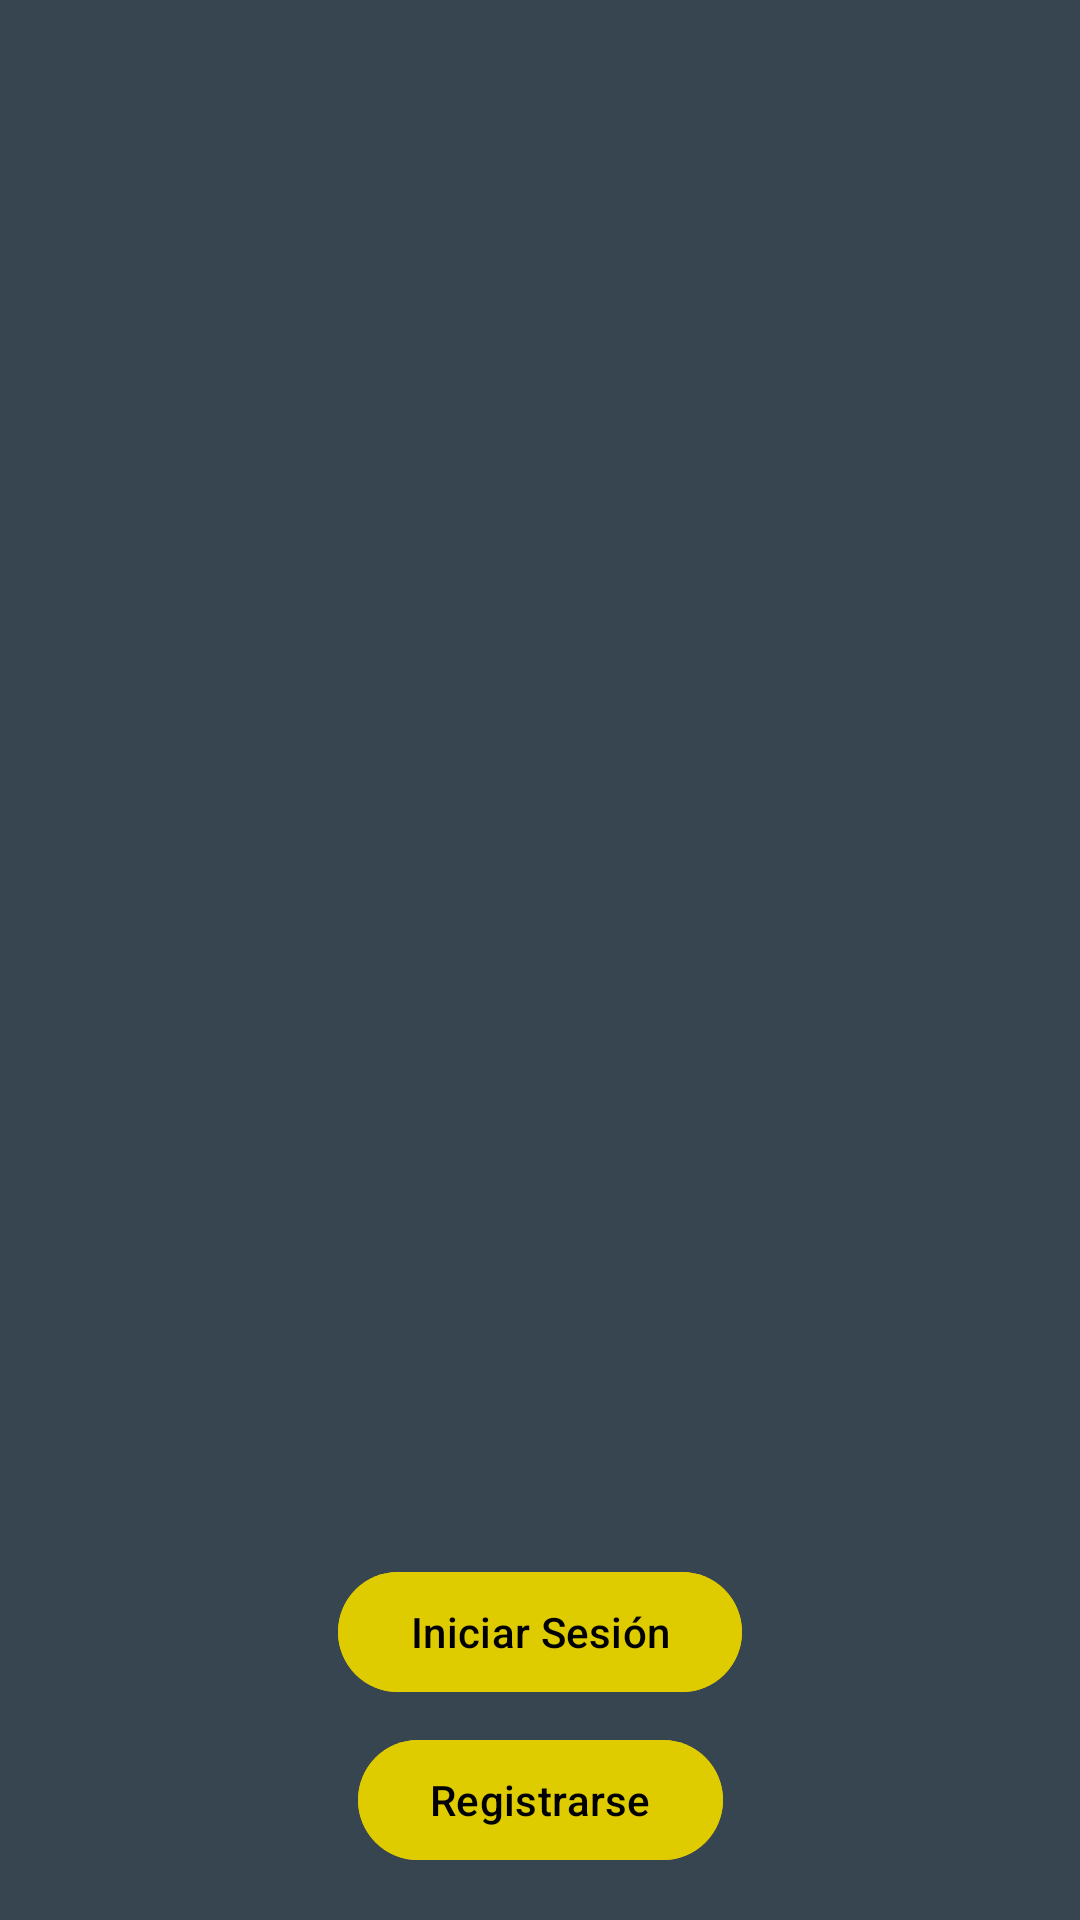

Reconstruct the res/layout file that produces this screen, plus the resources it refers to.
<!-- AndroidManifest.xml: application theme Theme.Filmania -->
<!-- res/layout/activity_login.xml -->
<?xml version="1.0" encoding="utf-8"?>
<androidx.constraintlayout.widget.ConstraintLayout xmlns:android="http://schemas.android.com/apk/res/android"
    xmlns:app="http://schemas.android.com/apk/res-auto"
    xmlns:tools="http://schemas.android.com/tools"
    android:id="@+id/container_log"
    android:layout_width="match_parent"
    android:layout_height="match_parent"
    tools:context=".PantallaPrincipal.LogActivity"
    android:background="@color/grey_oscuro">

    <ImageView
        android:id="@+id/ivLogo"
        android:layout_width="match_parent"
        android:layout_height="match_parent"
        app:layout_constraintTop_toTopOf="parent"
        app:layout_constraintStart_toStartOf="parent"
        app:layout_constraintEnd_toEndOf="parent"
        />



    <com.google.android.material.button.MaterialButton
        android:id="@+id/btRegistrarse"
        android:layout_width="wrap_content"
        android:layout_height="wrap_content"
        android:text="Registrarse"
        app:layout_constraintBottom_toBottomOf="parent"
        app:layout_constraintStart_toStartOf="parent"
        app:layout_constraintEnd_toEndOf="parent"
        android:layout_margin="@dimen/common_padding_default"
        android:backgroundTint="@color/yellow"
        android:textColor="@color/black"/>

    <com.google.android.material.button.MaterialButton
        android:id="@+id/btIniciarSesion"
        android:layout_width="wrap_content"
        android:layout_height="wrap_content"
        android:text="Iniciar Sesión"
        app:layout_constraintBottom_toTopOf="@id/btRegistrarse"
        app:layout_constraintStart_toStartOf="parent"
        app:layout_constraintEnd_toEndOf="parent"
        android:layout_margin="8dp"
        android:backgroundTint="@color/yellow"
        android:textColor="@color/black"/>





</androidx.constraintlayout.widget.ConstraintLayout>
<!-- resources referenced by this layout -->
<resources>
  <color name="black">#FF000000</color>
  <color name="grey_oscuro">#36454F</color>
  <color name="yellow">#DECB00</color>
  <dimen name="common_padding_default">16dp</dimen>
  <style name="Theme.Filmania" parent="Base.Theme.Filmania" />
  <style name="Base.Theme.Filmania" parent="Theme.Material3.DayNight.NoActionBar">
          
          
      </style>
</resources>
